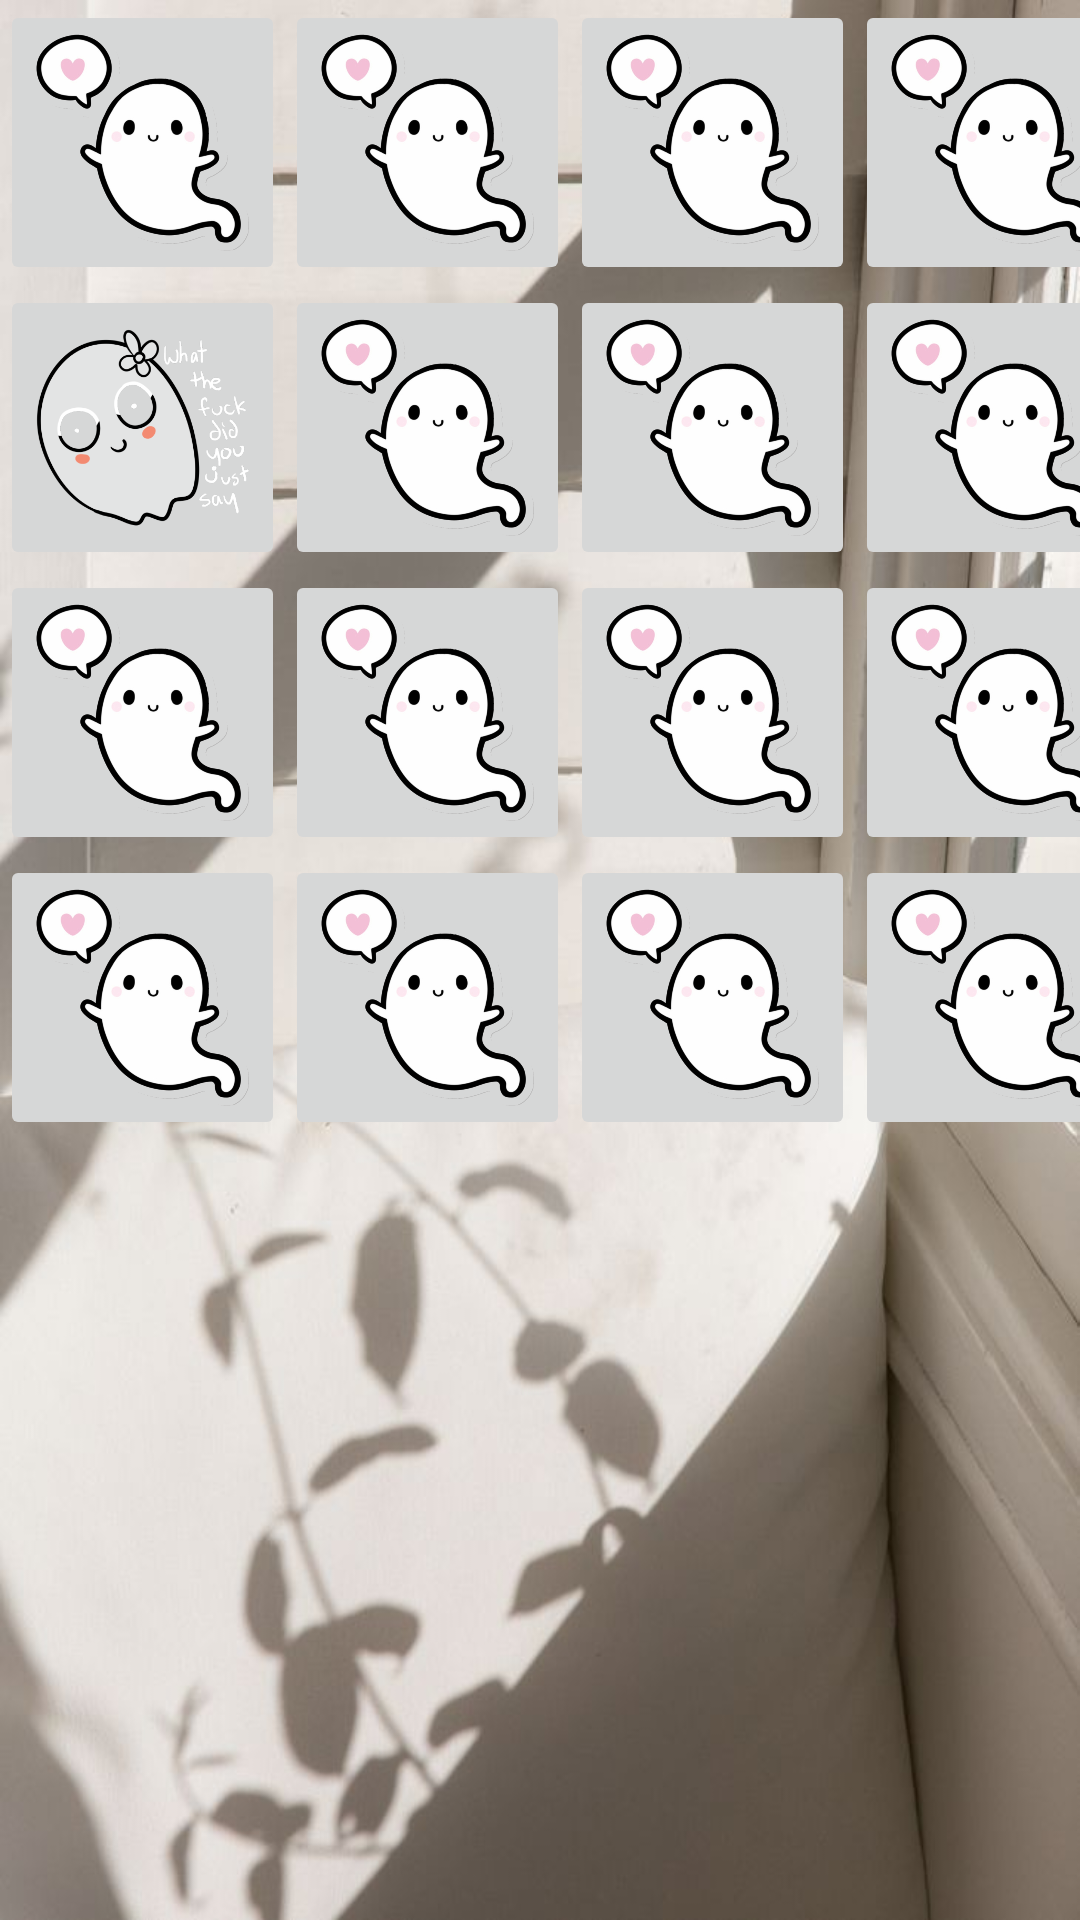

Write the Android layout XML for this screen, with the resource values it uses.
<!-- AndroidManifest.xml: application theme Theme.AlarmProject -->
<!-- res/layout/visualgame_layout.xml -->
<?xml version="1.0" encoding="utf-8"?>
<androidx.constraintlayout.widget.ConstraintLayout
    xmlns:android="http://schemas.android.com/apk/res/android"
    xmlns:tools="http://schemas.android.com/tools"
    android:layout_width="match_parent"
    android:layout_height="match_parent"
    tools:context=".VisualGameActivity">
    <GridLayout
        android:id="@+id/GridLayout1"
        android:layout_width="match_parent"
        android:layout_height="match_parent"
        android:columnCount="4"
        android:orientation="horizontal"
        android:rowCount="4"
        android:background="@drawable/background_alarm"
        tools:context=".GridXMLActivity"
        tools:layout_editor_absoluteX="56dp"
        tools:layout_editor_absoluteY="0dp">
        <ImageButton
            android:id="@+id/imageButton1"
            android:scaleType="fitCenter"
            android:layout_width="95dp"
            android:layout_height="95dp"
            android:layout_gravity="left|top"
            android:src="@drawable/image1" />
        <ImageButton
            android:id="@+id/imageButton2"
            android:scaleType="fitCenter"
            android:layout_width="95dp"
            android:layout_height="95dp"
            android:layout_gravity="left|top"
            android:src="@drawable/image1" />
        <ImageButton
            android:id="@+id/imageButton3"
            android:scaleType="fitCenter"
            android:layout_width="95dp"
            android:layout_height="95dp"
            android:src="@drawable/image1" />
        <ImageButton
            android:id="@+id/imageButton4"
            android:scaleType="fitCenter"
            android:layout_width="95dp"
            android:layout_height="95dp"
            android:layout_gravity="left|top"
            android:src="@drawable/image1" />
        <ImageButton
            android:id="@+id/imageButton5"
            android:scaleType="fitCenter"
            android:layout_width="95dp"
            android:layout_height="95dp"
            android:layout_gravity="left|top"
            android:src="@drawable/image2" />
        <ImageButton
            android:id="@+id/imageButton6"
            android:scaleType="fitCenter"
            android:layout_width="95dp"
            android:layout_height="95dp"
            android:layout_gravity="left|top"
            android:src="@drawable/image1" />
        <ImageButton
            android:id="@+id/imageButton7"
            android:scaleType="fitCenter"
            android:layout_width="95dp"
            android:layout_height="95dp"
            android:layout_gravity="left|top"
            android:src="@drawable/image1" />
        <ImageButton
            android:id="@+id/imageButton8"
            android:scaleType="fitCenter"
            android:layout_width="95dp"
            android:layout_height="95dp"
            android:layout_gravity="left|top"
            android:src="@drawable/image1" />
        <ImageButton
            android:id="@+id/imageButton9"
            android:scaleType="fitCenter"
            android:layout_width="95dp"
            android:layout_height="95dp"
            android:layout_gravity="left|top"
            android:src="@drawable/image1" />
        <ImageButton
            android:id="@+id/imageButton10"
            android:scaleType="fitCenter"
            android:layout_width="95dp"
            android:layout_height="95dp"
            android:layout_gravity="left|top"
            android:src="@drawable/image1" />
        <ImageButton
            android:id="@+id/imageButton11"
            android:scaleType="fitCenter"
            android:layout_width="95dp"
            android:layout_height="95dp"
            android:layout_gravity="left|top"
            android:src="@drawable/image1" />
        <ImageButton
            android:id="@+id/imageButton12"
            android:scaleType="fitCenter"
            android:layout_width="95dp"
            android:layout_height="95dp"
            android:layout_gravity="left|top"
            android:src="@drawable/image1" />
        <ImageButton
            android:id="@+id/imageButton13"
            android:scaleType="fitCenter"
            android:layout_width="95dp"
            android:layout_height="95dp"
            android:layout_gravity="left|top"
            android:src="@drawable/image1" />
        <ImageButton
            android:id="@+id/imageButton14"
            android:scaleType="fitCenter"
            android:layout_width="95dp"
            android:layout_height="95dp"
            android:layout_gravity="left|top"
            android:src="@drawable/image1" />
        <ImageButton
            android:id="@+id/imageButton15"
            android:scaleType="fitCenter"
            android:layout_width="95dp"
            android:layout_height="95dp"
            android:layout_gravity="left|top"
            android:src="@drawable/image1" />
        <ImageButton
            android:id="@+id/imageButton16"
            android:scaleType="fitCenter"
            android:layout_width="95dp"
            android:layout_height="95dp"
            android:layout_gravity="left|top"
            android:src="@drawable/image1" />



    </GridLayout>
</androidx.constraintlayout.widget.ConstraintLayout>
<!-- resources referenced by this layout -->
<resources>
  <!-- drawable background_alarm: jpg bitmap (drawable, 53773 bytes) -->
  <!-- drawable image1: jpg bitmap (drawable, 18629 bytes) -->
  <!-- drawable image2: jpg bitmap (drawable, 8119 bytes) -->
  <style name="Theme.AlarmProject" parent="Theme.MaterialComponents.DayNight.DarkActionBar">
          
          <item name="colorPrimary">@color/purple_500</item>
          <item name="colorPrimaryVariant">@color/purple_700</item>
          <item name="colorOnPrimary">@color/white</item>
          
          <item name="colorSecondary">@color/teal_200</item>
          <item name="colorSecondaryVariant">@color/teal_700</item>
          <item name="colorOnSecondary">@color/black</item>
          
          <item name="android:statusBarColor" tools:targetApi="l">?attr/colorPrimaryVariant</item>
          
      </style>
  <color name="purple_500">#FF6200EE</color>
  <color name="purple_700">#FF3700B3</color>
  <color name="white">#FFFFFFFF</color>
  <color name="teal_200">#FF03DAC5</color>
  <color name="teal_700">#FF018786</color>
  <color name="black">#FF000000</color>
</resources>
